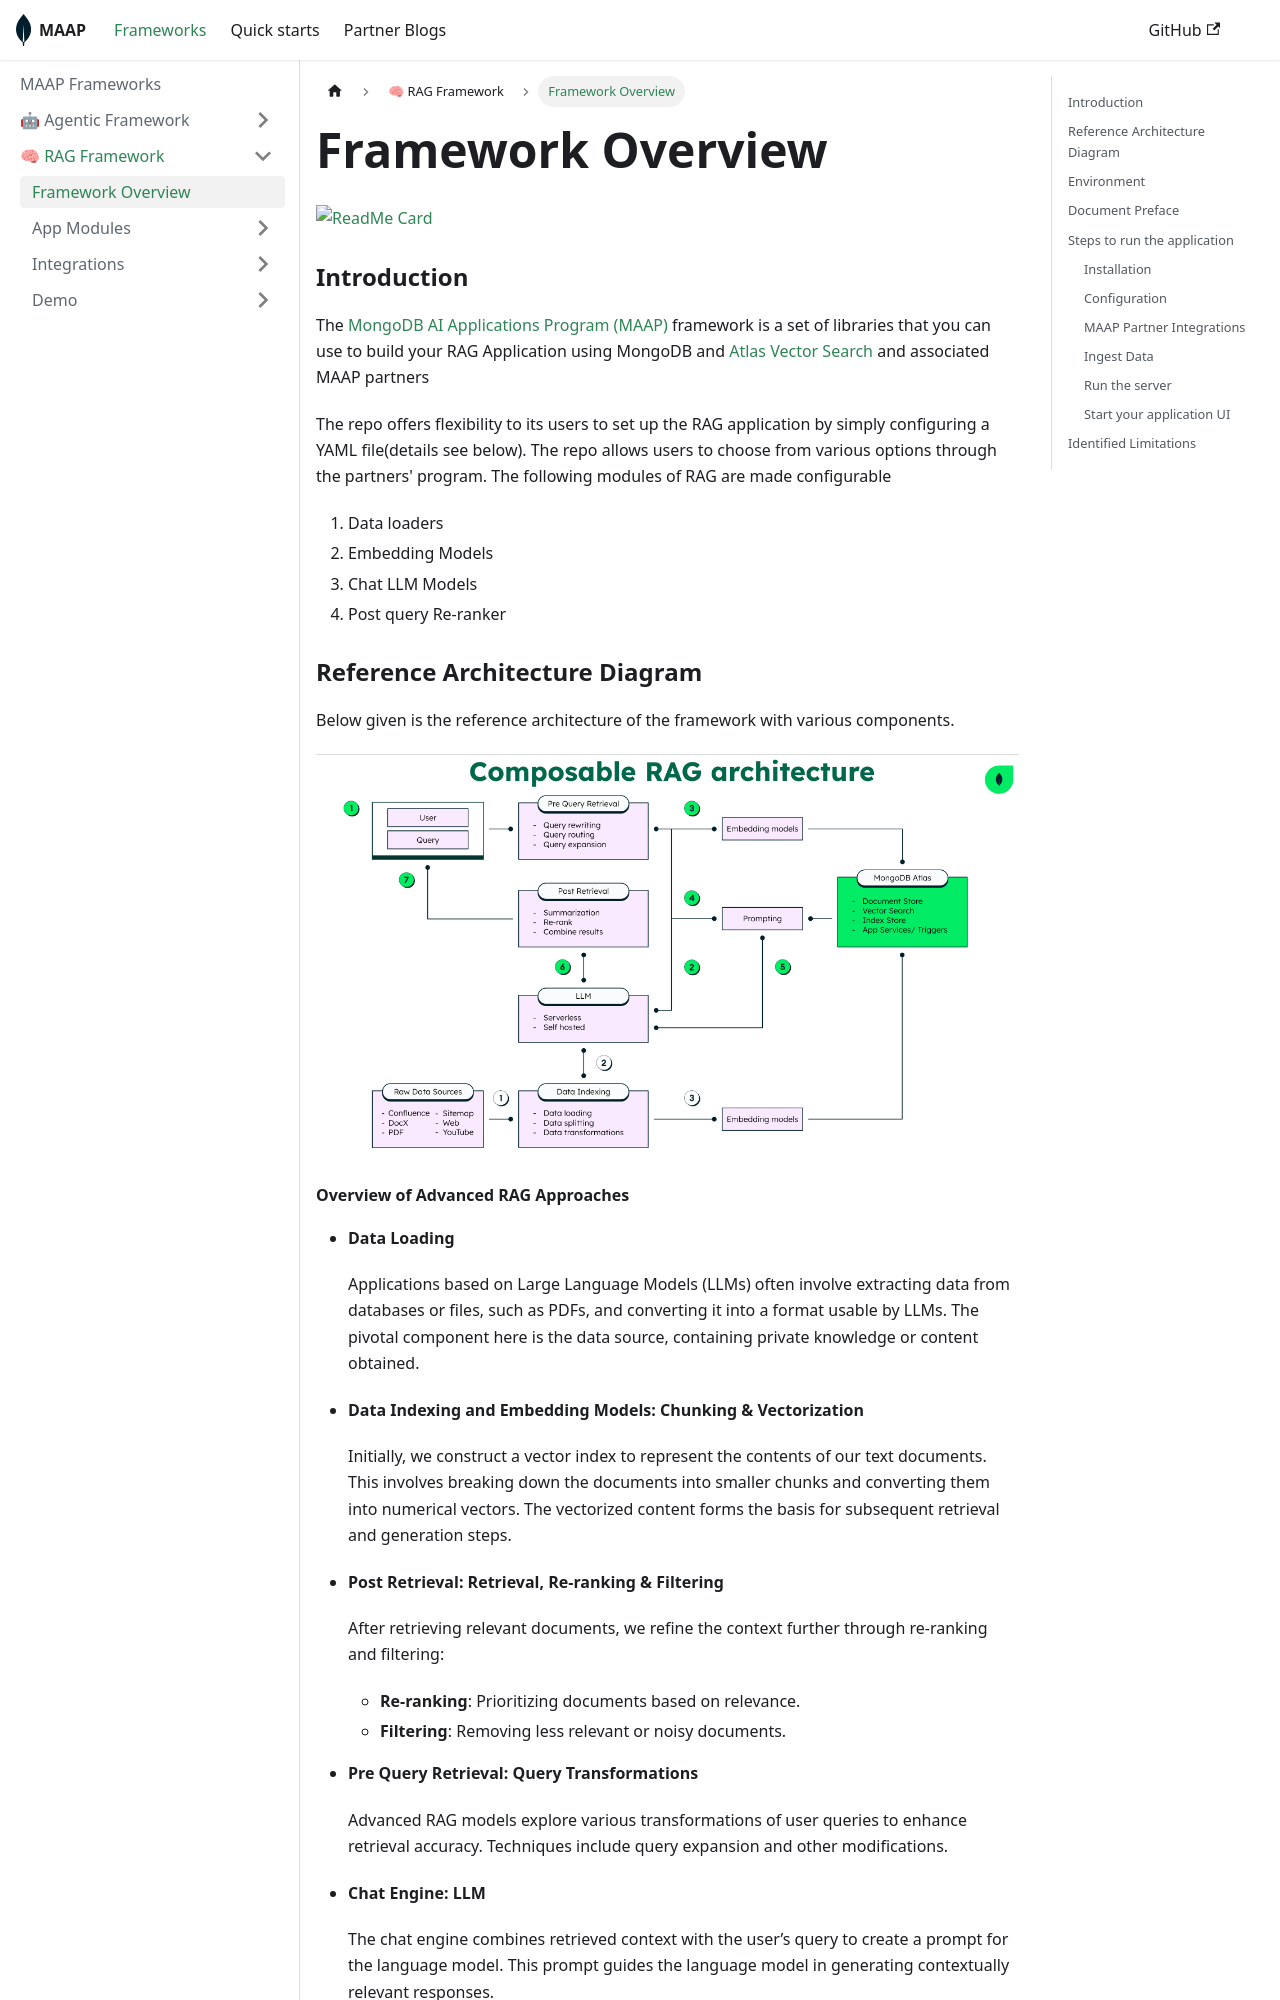

repository: mongodb-partners/maap-framework · page: docs/framework/rag/intro/index.html · generator: docusaurus

---
sidebar_position: 1
---

# Framework Overview 

[![ReadMe Card](https://github-readme-stats.vercel.app/api/pin/?username=mongodb-partners&repo=maap-framework)](https://github.com/mongodb-partners/maap-framework)


### Introduction 
The [MongoDB AI Applications Program (MAAP)](https://www.mongodb.com/services/consulting/ai-applications-program) framework is a set of libraries that you can use to build your RAG Application
using MongoDB and [Atlas Vector Search](https://www.mongodb.com/docs/atlas/atlas-vector-search/vector-search-overview/) and associated MAAP partners

The repo offers flexibility to its users to set up the RAG application by simply configuring a YAML file(details see below). The repo allows users to choose from various options through the partners' program. The following modules of RAG are made configurable
1. Data loaders
2. Embedding Models
3. Chat LLM Models
4. Post query Re-ranker


### Reference Architecture Diagram
Below given is the reference architecture of the framework with various components. 


![alt text](MAAP_Arch.png)

#### Overview of Advanced RAG Approaches

- **Data Loading**

    Applications based on Large Language Models (LLMs) often involve extracting data from databases or files, such as PDFs, and converting it into a format usable by LLMs. The pivotal component here is the data source, containing private knowledge or content obtained.

- **Data Indexing and Embedding Models: Chunking & Vectorization**

    Initially, we construct a vector index to represent the contents of our text documents. This involves breaking down the documents into smaller chunks and converting them into numerical vectors. The vectorized content forms the basis for subsequent retrieval and generation steps.

- **Post Retrieval: Retrieval, Re-ranking & Filtering**
    
    After retrieving relevant documents, we refine the context further through re-ranking and filtering:
    
    - **Re-ranking**: Prioritizing documents based on relevance.
    - **Filtering**: Removing less relevant or noisy documents.

- **Pre Query Retrieval: Query Transformations**

    Advanced RAG models explore various transformations of user queries to enhance retrieval accuracy. Techniques include query expansion and other modifications.

- **Chat Engine: LLM**

    The chat engine combines retrieved context with the user’s query to create a prompt for the language model. This prompt guides the language model in generating contextually relevant responses.

- **Chat Engine: RAG Agents**

    RAG agents manage the entire RAG process, coordinating retrieval, generation, and other components. They ensure seamless interaction between the search index, language model, and other modules.

- **Prompting: Response Synthesizer**

    The response synthesizer generates the actual answer based on the combined context and user query. Attention and prompt engineering mechanisms may be employed to focus on relevant parts of retrieved documents during generation.
